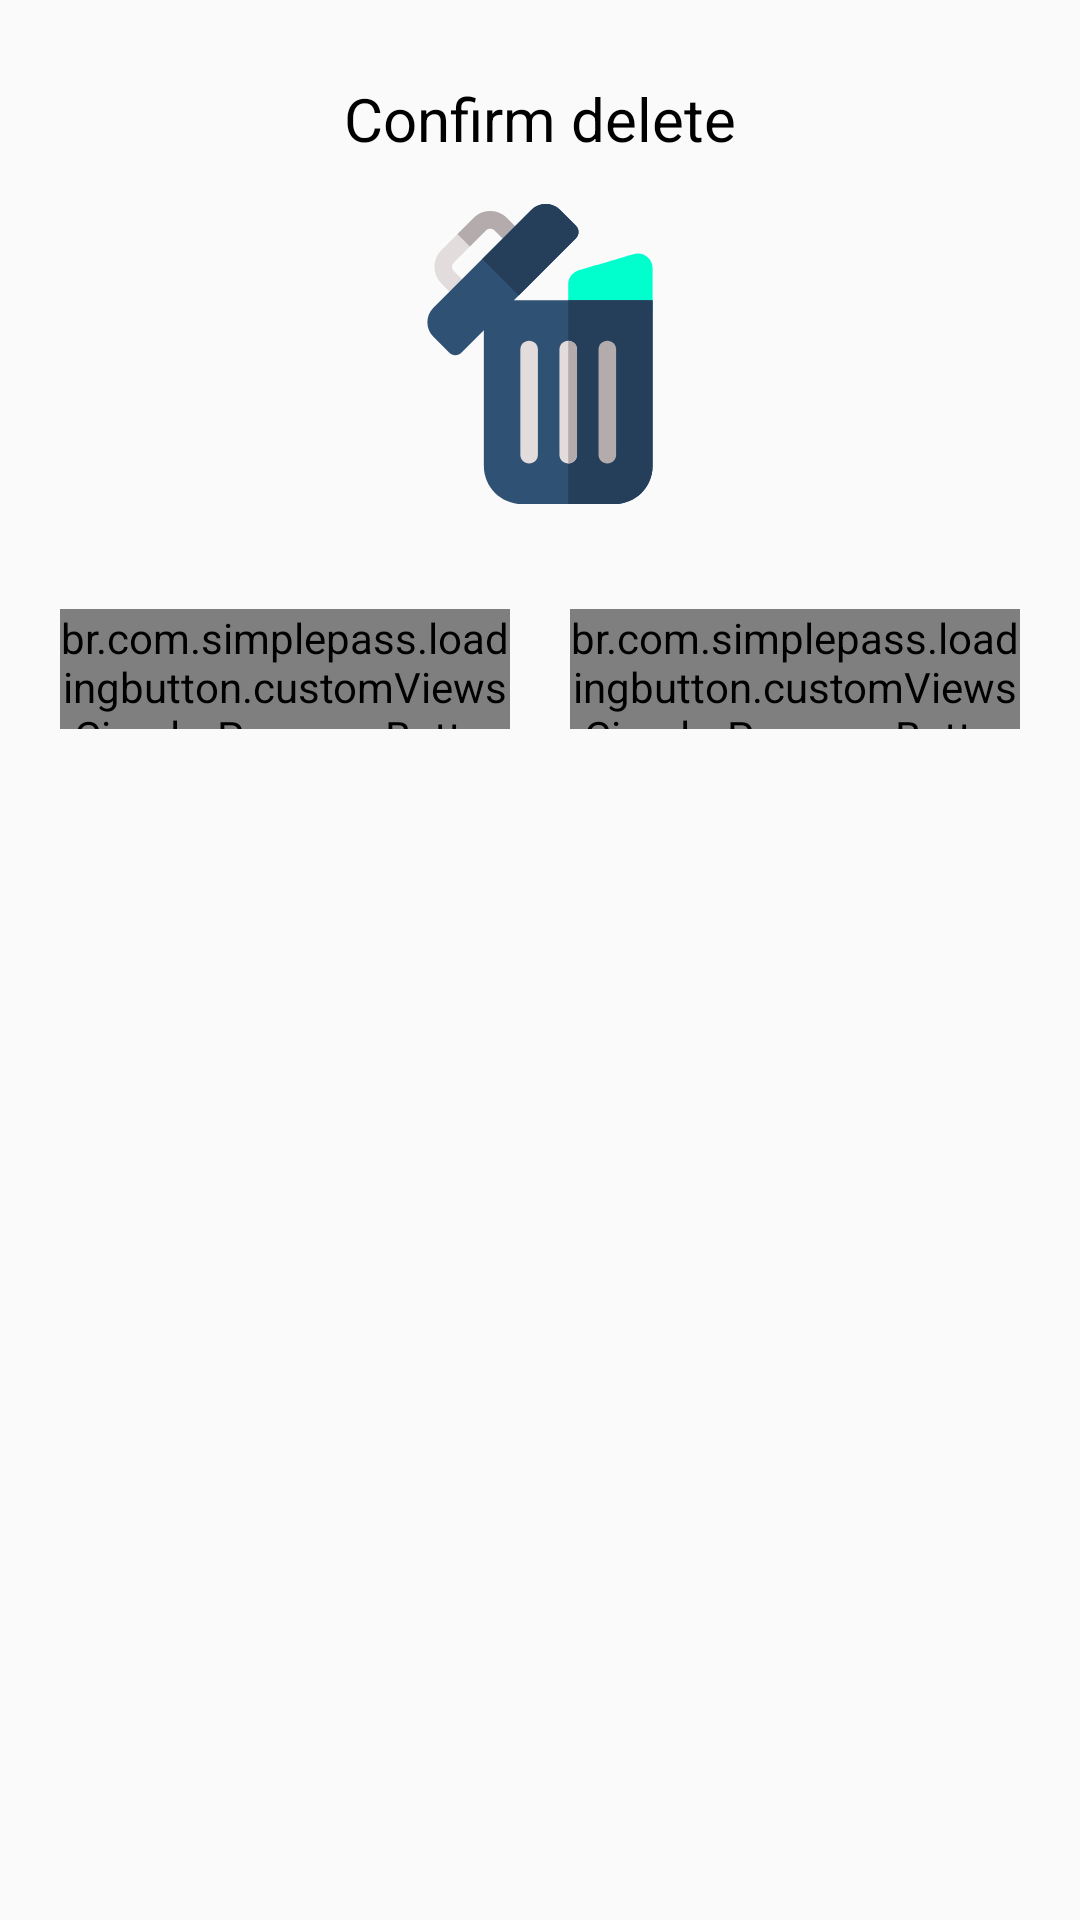

Write the Android layout XML for this screen, with the resource values it uses.
<!-- AndroidManifest.xml: application theme AppTheme -->
<!-- res/layout/delete_bottom_sheet_layout.xml -->
<?xml version="1.0" encoding="utf-8"?>
<layout xmlns:app="http://schemas.android.com/apk/res-auto">


    <RelativeLayout xmlns:android="http://schemas.android.com/apk/res/android"
        style="@style/CustomB"
        android:layout_width="match_parent"
        android:layout_height="wrap_content">

        <View
            android:id="@+id/v"
            android:layout_width="100dp"
            android:layout_height="5dp"
            android:layout_centerHorizontal="true"
            android:layout_marginTop="7dp"
            android:background="@drawable/tab_indicator_style" />

        <TextView
            android:id="@+id/t"
            android:layout_width="wrap_content"
            android:layout_height="wrap_content"
            android:layout_below="@id/v"
            android:layout_centerHorizontal="true"
            android:layout_gravity="center"
            android:layout_marginTop="14dp"
            android:text="Confirm delete"
            android:textColor="#000"
            android:textSize="20sp"
            android:textStyle="normal" />

        <ImageView
            android:id="@+id/d"
            android:layout_width="100dp"
            android:layout_height="100dp"
            android:layout_below="@id/t"
            android:layout_centerHorizontal="true"
            android:layout_gravity="center"
            android:layout_marginStart="10dp"
            android:layout_marginTop="15dp"
            android:layout_marginEnd="10dp"
            android:src="@drawable/ic_delete_1_" />






























        <LinearLayout
            android:layout_width="match_parent"
            android:layout_height="wrap_content"
            android:layout_below="@id/d"
            android:layout_marginTop="20dp"
            android:layout_marginBottom="20dp"
            android:gravity="center"
            android:orientation="horizontal">

            <br.com.simplepass.loadingbutton.customViews.CircularProgressButton
                android:id="@+id/nope"
                android:layout_width="150dp"
                android:layout_height="40dp"
                android:layout_gravity="center"
                android:layout_marginTop="15dp"
                android:layout_marginEnd="10dp"
                android:layout_marginBottom="15dp"
                android:background="@drawable/login_btn_background3"
                android:text="Nope"
                android:textAllCaps="false"
                android:textColor="#fff"
                android:textSize="15sp"
                android:textStyle="normal"
                app:finalCornerAngle="30dp"
                app:initialCornerAngle="30dp"
                app:spinning_bar_color="#FFF"
                app:spinning_bar_padding="2dp"
                app:spinning_bar_width="4dp" />

            <br.com.simplepass.loadingbutton.customViews.CircularProgressButton
                android:id="@+id/confirmed"
                android:layout_width="150dp"
                android:layout_height="40dp"
                android:layout_gravity="center"
                android:layout_marginStart="10dp"
                android:layout_marginTop="15dp"
                android:layout_marginBottom="15dp"
                android:background="@drawable/login_btn_background2"
                android:text="Confirmed"
                android:textAllCaps="false"
                android:textColor="#fff"
                android:textSize="15sp"
                android:textStyle="normal"
                app:finalCornerAngle="30dp"
                app:initialCornerAngle="30dp"
                app:spinning_bar_color="#FFF"
                app:spinning_bar_padding="2dp"
                app:spinning_bar_width="4dp" />

        </LinearLayout>

        
        
        
        
        
        

        
        
        
        
        
        
        

        
        
        
        
        
        
        

        
        
        
        
        
        
        
        
        

        

        
        
        
        
        
        
        
        

        
        
        
        
        
        
        

        
        
        
        
        
        
        
        

        

        

    </RelativeLayout>
</layout>
<!-- resources referenced by this layout -->
<resources>
  <!-- drawable ic_clothes: vector/xml drawable (drawable, 3054 chars, omitted) -->
  <!-- drawable ic_delete_1_: vector/xml drawable (drawable, 3013 chars, omitted) -->
  <!-- drawable ic_wardrobe: vector/xml drawable (drawable, 3743 chars, omitted) -->
  <!-- drawable login_btn_background3 (drawable) -->
  <?xml version="1.0" encoding="utf-8"?>
  <shape android:shape="rectangle" xmlns:android="http://schemas.android.com/apk/res/android">
  
      <corners android:radius="30dp"/>
     <solid android:color="#858383"/>
  </shape>
  <style name="CustomB" parent="Widget.MaterialComponents.BottomSheet">
          <item name="shapeAppearanceOverlay">@style/bottomSheet</item>
      </style>
  <style name="AppTheme" parent="Theme.AppCompat.DayNight.NoActionBar">
          
          <item name="colorPrimary">@color/colorPrimary</item>
          <item name="colorPrimaryDark">@color/colorPrimaryDark</item>
          <item name="colorAccent">@color/colorAccent</item>
          <item name="android:windowAnimationStyle">@style/SlideAnimationStyle</item>
          <item name="android:windowLightStatusBar" tools:ignore="NewApi">true</item>
      </style>
  <style name="bottomSheet">
          
          <item name="cornerFamily">rounded</item>
          <item name="cornerSizeTopLeft">16dp</item>
          <item name="cornerSizeTopRight">16dp</item>
          <item name="cornerSizeBottomLeft">0dp</item>
          <item name="cornerSizeBottomRight">0dp</item>
      </style>
  <color name="colorPrimary">#00BCA1</color>
  <color name="colorPrimaryDark">#FFFFFF</color>
  <color name="colorAccent">#00BCA1</color>
  <style name="SlideAnimationStyle" parent="android:Animation.Activity">
          <item name="android:activityOpenEnterAnimation">@anim/slide_in_rigth</item>
          <item name="android:activityOpenExitAnimation">@anim/slide_out_left</item>
          <item name="android:activityCloseEnterAnimation">@anim/slide_in_left</item>
          <item name="android:activityCloseExitAnimation">@anim/slide_out_rigth</item>
  
      </style>
</resources>
